Image classification data set "bigChange" (Doris1039/SolarCell-defect-detect on GitHub). Class labels (7): break, cell faults, dark spot, finger interruptions, functional, material defect, microcrack.

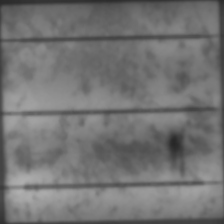
Label: dark spot

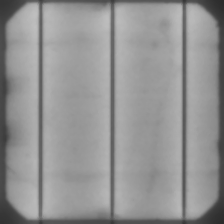
Label: functional

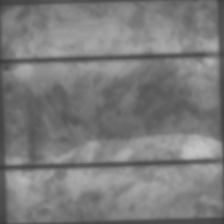
Label: microcrack

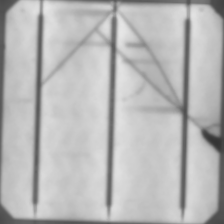
Label: break

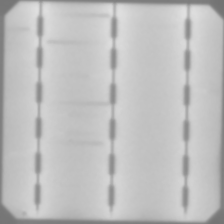
Label: finger interruptions

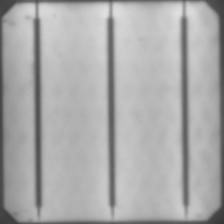
Label: functional
